Run: headless pygame with SDL's dummy video driver; simulated clock (each Clock.tick advances the game by its frame time, no real sleeping); random seed 0; keys injected as events and as key.get_pressed() state; no mouse input.
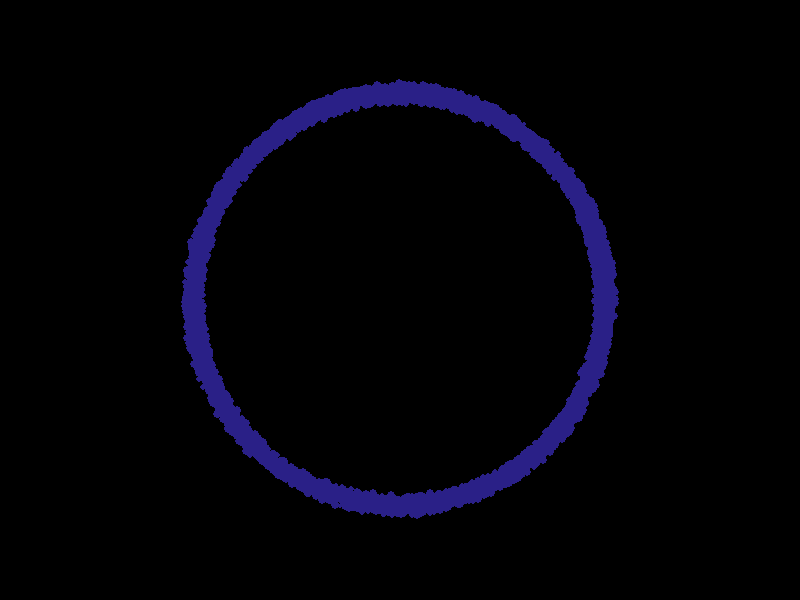
Frame 1 of 4 · flips 1–60 · no input
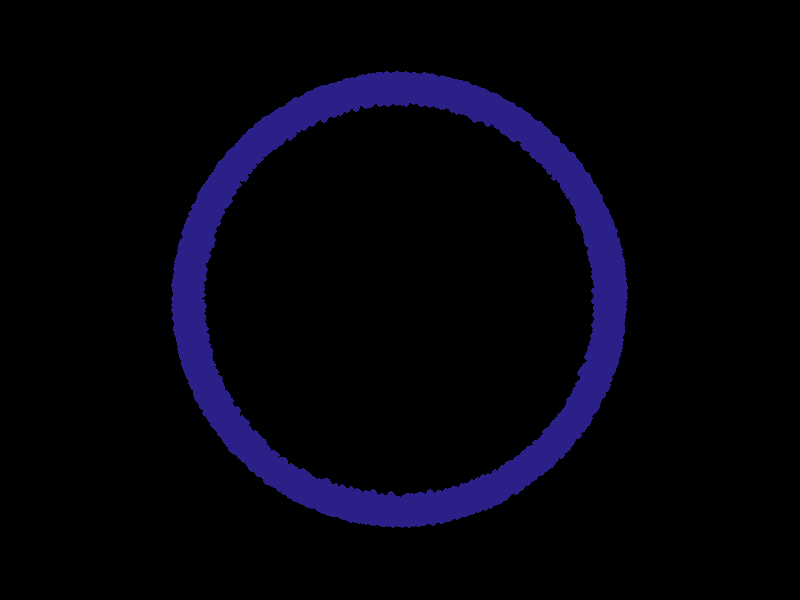
Frame 2 of 4 · flips 61–180 · tapped SPACE, RETURN · held RIGHT (→), D
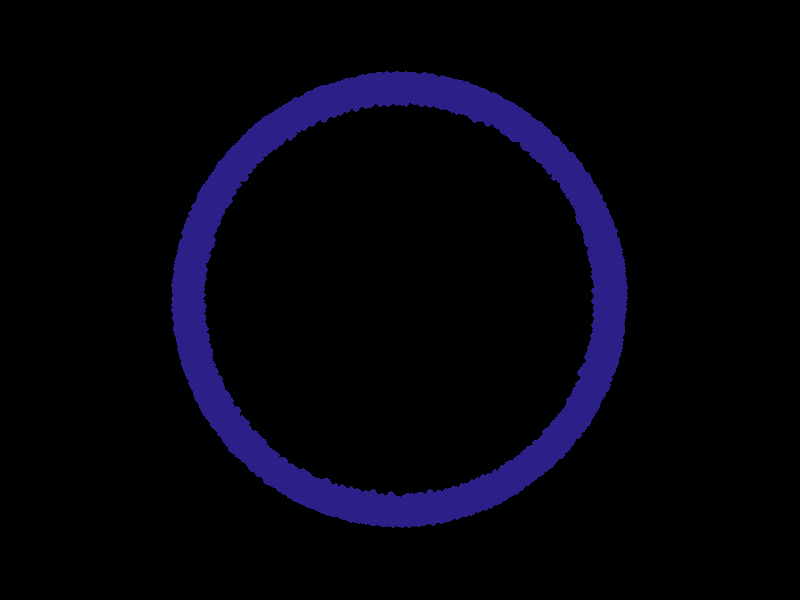
Frame 3 of 4 · flips 181–300 · held DOWN (↓), S
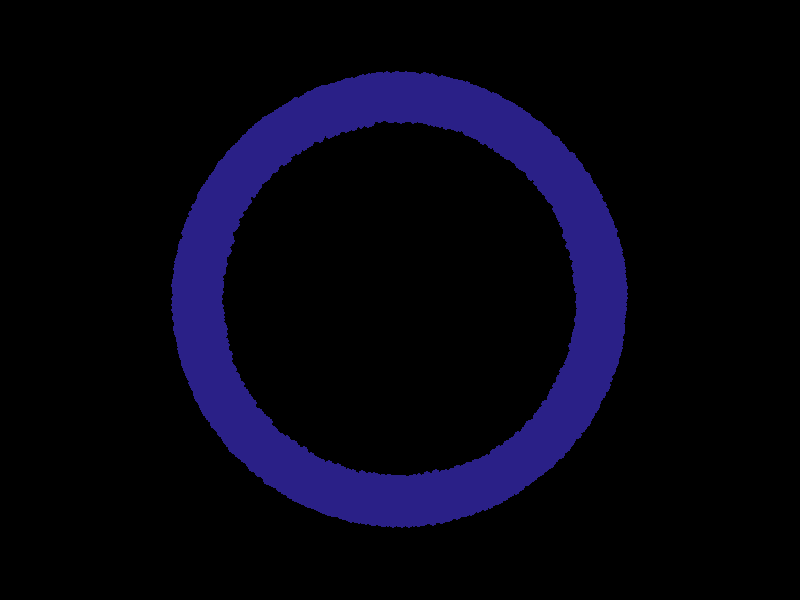
Frame 4 of 4 · flips 301–420 · held LEFT (←), A, UP (↑), W

The pygame program that drew these frames:

import pygame
import random
import math
import sys

# Initialize Pygame
pygame.init()

# Set up the screen
SCREEN_WIDTH = 800
SCREEN_HEIGHT = 600
screen = pygame.display.set_mode((SCREEN_WIDTH, SCREEN_HEIGHT), pygame.SRCALPHA)  # Enable transparency
pygame.display.set_caption("Pulsing Circular Particle Effect")

# Particle colour
PARTICLE_COLOR = (42, 32, 135, 255)  # Purple-blue particles with full opacity (RGBA)

# Particle properties
NUM_PARTICLES = 200  # Number of particles
particles = []

# Center of the circle
CENTER_X = SCREEN_WIDTH // 2
CENTER_Y = SCREEN_HEIGHT // 2
BASE_RADIUS = 200  # Base radius of the circle
PULSE_SPEED = 0.01  # Speed of the pulsing effect
pulse_offset = 0  # Tracks the current pulse offset

# Function to create particles in a circular formation
def create_particles():
    for _ in range(NUM_PARTICLES):
        angle = random.uniform(0, 2 * math.pi)  # Random angle around the circle
        distance = BASE_RADIUS + random.uniform(-10, 10)  # Slight variation in radius
        size = random.randint(2, 4)  # Particle size
        speed = random.uniform(-0.1, 0.1)  # Slower movement
        particles.append([angle, distance, size, speed])

# Function to update and draw particles
def update_and_draw_particles():
    global pulse_offset
    pulse_offset += PULSE_SPEED

    # Calculate the current pulsing radius
    pulse_radius = BASE_RADIUS + 20 * math.sin(pulse_offset)

    for particle in particles:
        # Slightly adjust particle's angle for slow movement
        particle[0] += particle[3]

        # Calculate particle's position based on pulsing radius
        x = CENTER_X + (pulse_radius + random.uniform(-5, 5)) * math.cos(particle[0])
        y = CENTER_Y + (pulse_radius + random.uniform(-5, 5)) * math.sin(particle[0])

        # Draw particle
        pygame.draw.circle(screen, PARTICLE_COLOR, (int(x), int(y)), particle[2])

# Main loop
def main():
    clock = pygame.time.Clock()
    create_particles()

    while True:
        # Event handling
        for event in pygame.event.get():
            if event.type == pygame.QUIT:
                pygame.quit()
                sys.exit()

        # **Do not clear the screen** - Particles build on top of each other

        # Update and draw particles
        update_and_draw_particles()

        # Refresh the display
        pygame.display.flip()

        # Cap the frame rate
        clock.tick(60)

# Run the program
if __name__ == "__main__":
    main()
